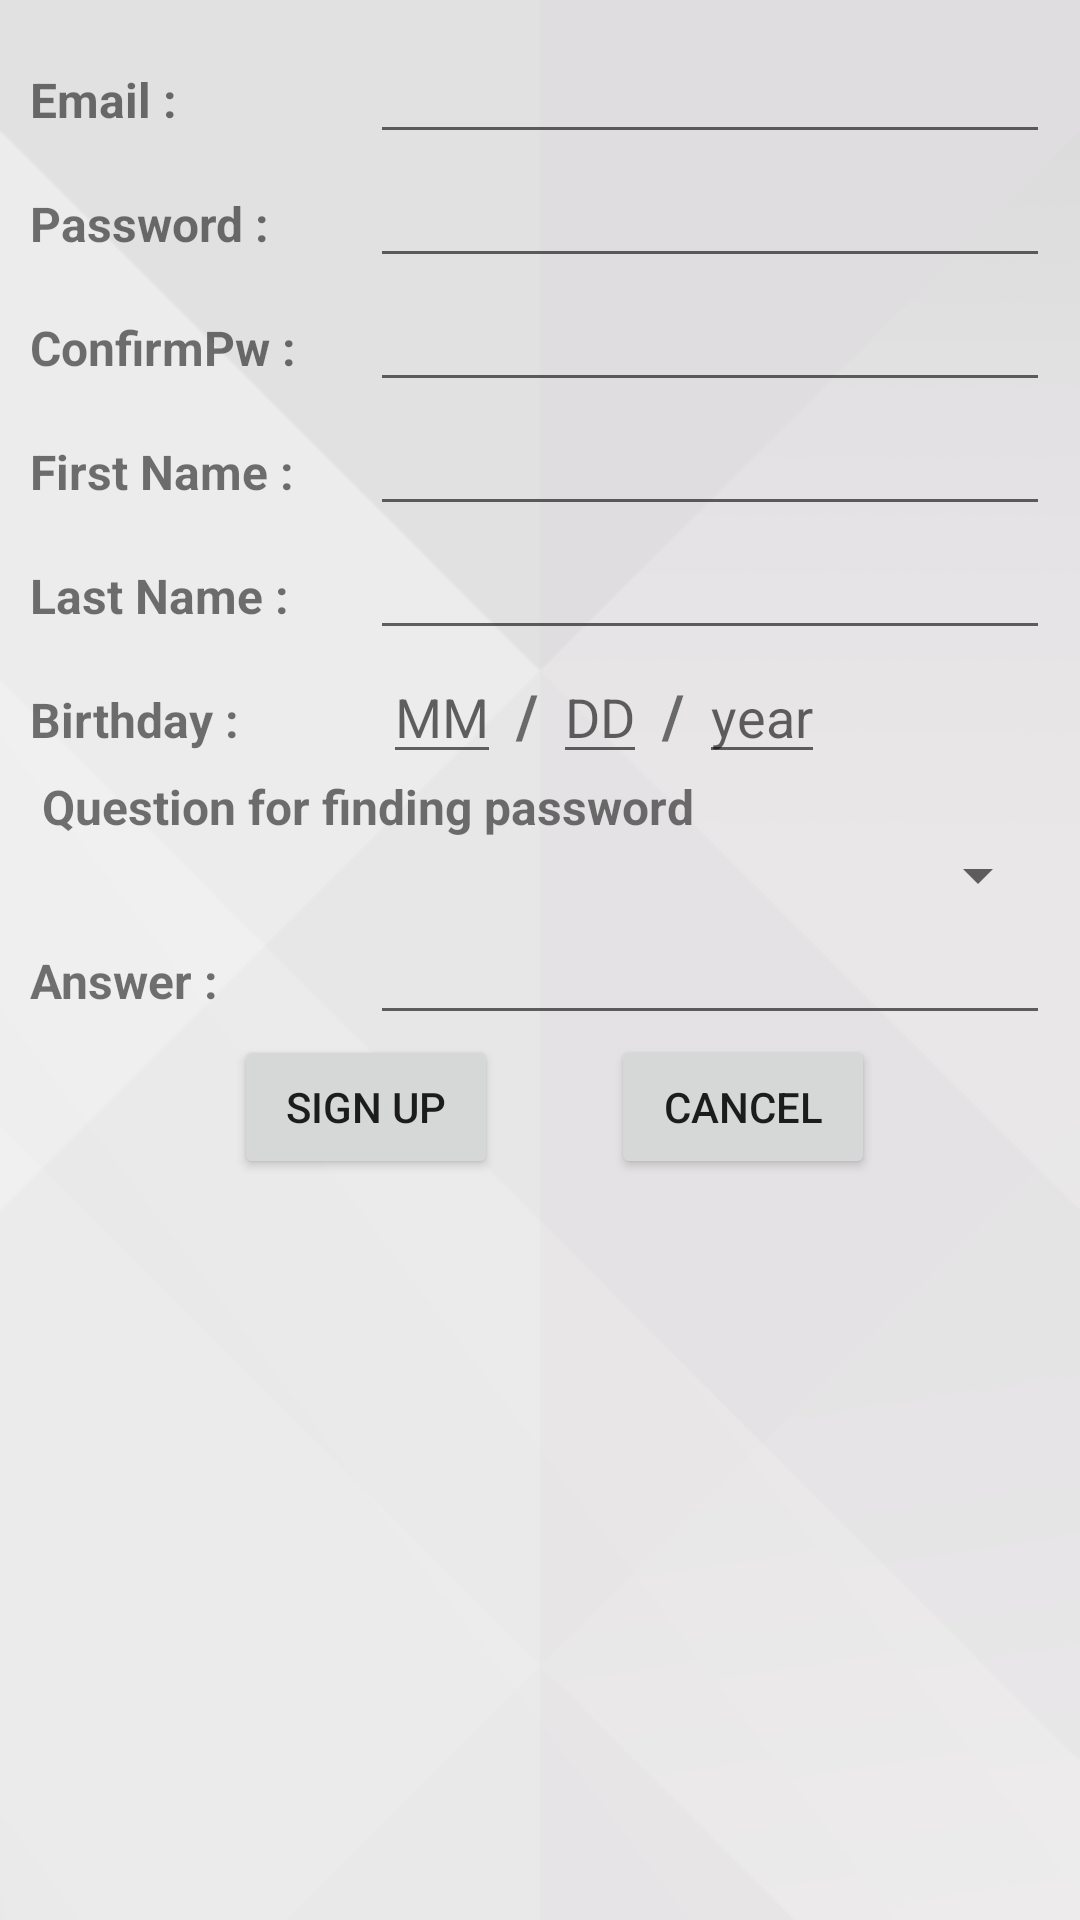

Here is an Android app screen rendered from its layout file. Give the layout XML and the strings, colors and styles it references.
<!-- AndroidManifest.xml: application theme AppTheme -->
<!-- res/layout/sign_up.xml -->
<?xml version="1.0" encoding="utf-8"?>
<LinearLayout
    xmlns:android="http://schemas.android.com/apk/res/android"
    android:layout_width="match_parent"
    android:layout_height="match_parent"
    android:orientation="vertical"
    android:layout_margin="10dp"
    android:background="@drawable/background"
    android:padding="10dp">

    <LinearLayout
        android:layout_width="match_parent"
        android:layout_height="wrap_content">

        <TextView
            android:layout_width="0dp"
            android:layout_height="wrap_content"
            android:text="Email : "
            android:textSize="16dp"
            android:textStyle="bold"
            android:layout_weight="2"/>

        <EditText
            android:id="@+id/mkemailEdit"
            android:layout_width="0dp"
            android:layout_height="wrap_content"
            android:layout_weight="4"/>

    </LinearLayout>

    <LinearLayout
        android:layout_width="match_parent"
        android:layout_height="wrap_content">

        <TextView
            android:layout_width="0dp"
            android:layout_height="wrap_content"
            android:text="Password : "
            android:textSize="16dp"
            android:textStyle="bold"
            android:layout_weight="2"/>

        <EditText
            android:id="@+id/mkpwEdit"
            android:layout_width="0dp"
            android:layout_height="wrap_content"
            android:layout_weight="4"
            android:inputType="numberPassword"/>

    </LinearLayout>

    <LinearLayout
        android:layout_width="match_parent"
        android:layout_height="wrap_content">

        <TextView
            android:layout_width="0dp"
            android:layout_height="wrap_content"
            android:text="ConfirmPw : "
            android:textSize="16dp"
            android:textStyle="bold"
            android:layout_weight="2" />

        <EditText
            android:id="@+id/mkcfpwEdit"
            android:layout_width="0dp"
            android:layout_height="wrap_content"
            android:layout_weight="4"
            android:inputType="numberPassword"/>

    </LinearLayout>

    <LinearLayout
        android:layout_width="match_parent"
        android:layout_height="wrap_content">

        <TextView
            android:layout_width="0dp"
            android:layout_height="wrap_content"
            android:text="First Name : "
            android:textSize="16dp"
            android:textStyle="bold"
            android:layout_weight="2"/>

        <EditText
            android:id="@+id/mkfnameEdit"
            android:layout_width="0dp"
            android:layout_height="wrap_content"
            android:layout_weight="4"/>

    </LinearLayout>

    <LinearLayout
        android:layout_width="match_parent"
        android:layout_height="wrap_content">

        <TextView
            android:layout_width="0dp"
            android:layout_height="wrap_content"
            android:text="Last Name : "
            android:textSize="16dp"
            android:textStyle="bold"
            android:layout_weight="2"/>

        <EditText
            android:id="@+id/mklnameEdit"
            android:layout_width="0dp"
            android:layout_height="wrap_content"
            android:layout_weight="4"/>

    </LinearLayout>

    <LinearLayout
        android:layout_width="match_parent"
        android:layout_height="wrap_content">

        <TextView
            android:layout_width="wrap_content"
            android:layout_height="wrap_content"
            android:text="Birthday :            "
            android:textSize="16dp"
            android:textStyle="bold"/>

        <EditText
            android:id="@+id/mkmonthEdit"
            android:layout_width="wrap_content"
            android:layout_height="wrap_content"
            android:hint="MM"/>
        <TextView
            android:layout_width="wrap_content"
            android:layout_height="wrap_content"
            android:text=" / "
            android:textSize="20dp"
            android:textStyle="bold"/>

        <EditText
            android:id="@+id/mkdayEdit"
            android:layout_width="wrap_content"
            android:layout_height="wrap_content"
            android:hint="DD"/>
        <TextView
            android:layout_width="wrap_content"
            android:layout_height="wrap_content"
            android:text=" / "
            android:textSize="20dp"
            android:textStyle="bold"/>

        <EditText
            android:id="@+id/mkyearEdit"
            android:layout_width="wrap_content"
            android:layout_height="wrap_content"
            android:hint="year"/>

    </LinearLayout>

    <TextView
        android:layout_width="match_parent"
        android:layout_height="wrap_content"
        android:text=" Question for finding password "
        android:textSize="16dp"
        android:textStyle="bold"/>

    <Spinner
        android:id="@+id/questionSpin"
        android:layout_width="match_parent"
        android:layout_height="wrap_content"></Spinner>

    <LinearLayout
        android:layout_width="match_parent"
        android:layout_height="wrap_content">

        <TextView
            android:layout_width="0dp"
            android:layout_height="wrap_content"
            android:text="Answer : "
            android:textSize="16dp"
            android:textStyle="bold"
            android:layout_weight="2"/>

        <EditText
            android:id="@+id/AnswerEdit"
            android:layout_width="0dp"
            android:layout_height="wrap_content"
            android:layout_weight="4"/>

    </LinearLayout>

    <LinearLayout
        android:layout_width="match_parent"
        android:layout_height="wrap_content">

        <TextView
            android:layout_width="wrap_content"
            android:layout_height="wrap_content"
            android:text="spacespac"
            android:visibility="invisible"/>

        <Button
            android:id="@+id/joinBtn"
            android:layout_width="wrap_content"
            android:layout_height="wrap_content"
            android:text="Sign up"/>

        <TextView
            android:layout_width="wrap_content"
            android:layout_height="wrap_content"
            android:text="space"
            android:visibility="invisible"/>

        <Button
            android:id="@+id/cancelBtn"
            android:layout_width="wrap_content"
            android:layout_height="wrap_content"
            android:text="cancel"/>

    </LinearLayout>


</LinearLayout>
<!-- resources referenced by this layout -->
<resources>
  <!-- drawable background: png bitmap (drawable, 11322 bytes) -->
  <style name="AppTheme" parent="Theme.AppCompat.Light.DarkActionBar">
          
          <item name="colorPrimary">#c8c8c8</item>
          <item name="colorPrimaryDark">@color/colorPrimaryDark</item>
          <item name="colorAccent">@color/colorAccent</item>
      </style>
  <!-- not gathered from this repository: default colours our renderer supplied (Android Studio template values) -->
  <color name="colorPrimaryDark">#FF3700B3</color>
  <color name="colorAccent">#FF03DAC5</color>
</resources>
